Run: headless pygame with SDL's dummy video driver; simulated clock (each Clock.tick advances the game by its frame time, no real sleeping); random seed 0; keys injected as events and as key.get_pressed() state; no mouse input.
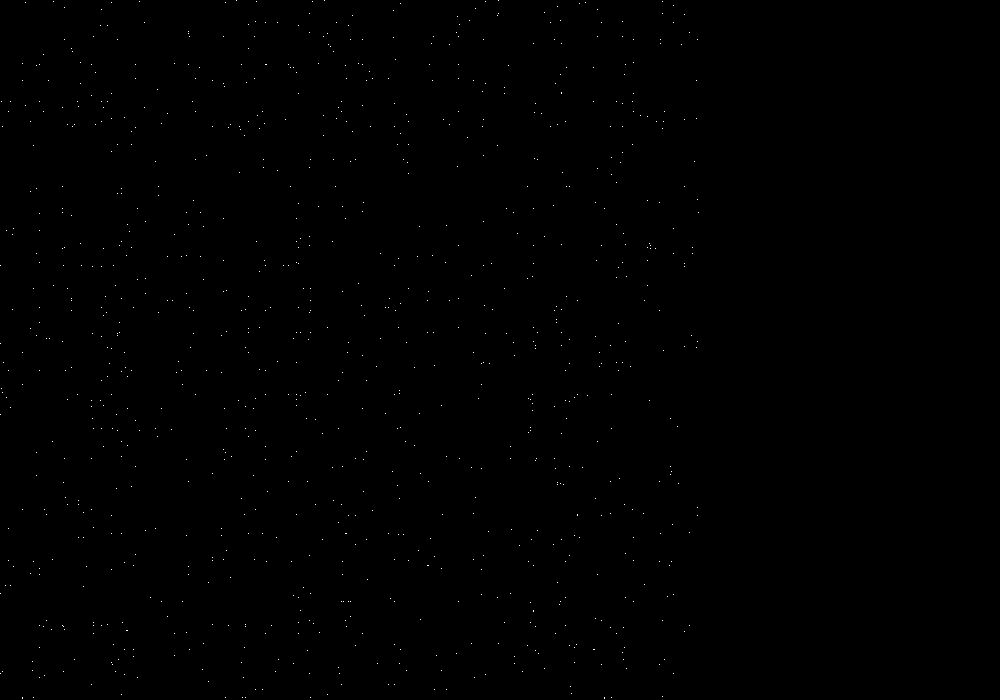
Frame 1 of 4 · flips 1–60 · no input
Frame 2 of 4 · flips 61–180 · tapped SPACE, RETURN · held RIGHT (→), D · screen unchanged from frame 1, image omitted
Frame 3 of 4 · flips 181–300 · held DOWN (↓), S · screen unchanged from frame 2, image omitted
Frame 4 of 4 · flips 301–420 · held LEFT (←), A, UP (↑), W · screen unchanged from frame 3, image omitted

The pygame program that drew these frames:

from random import randrange as rn
from random import choice as rc
import pygame
import sys
from pygame.locals import *

pygame.init()

DISPLAYSURF = pygame.display.set_mode((1000, 700), 0, 32)
pygame.display.set_caption('Stars')

BLACK = (0, 0, 0)
WHITE = (255, 255, 255)

DISPLAYSURF.fill(BLACK)

liz = []


pixObj = pygame.PixelArray(DISPLAYSURF)

for i in range(1000):
    n = rn(700)
    liz.append(n)
    a = rc(liz)
    b = rc(liz)
    pixObj[a][b] = WHITE

del pixObj

while True:
    for event in pygame.event.get():
        if event.type == QUIT:
            pygame.quit()
            sys.exit()
    pygame.display.update()
